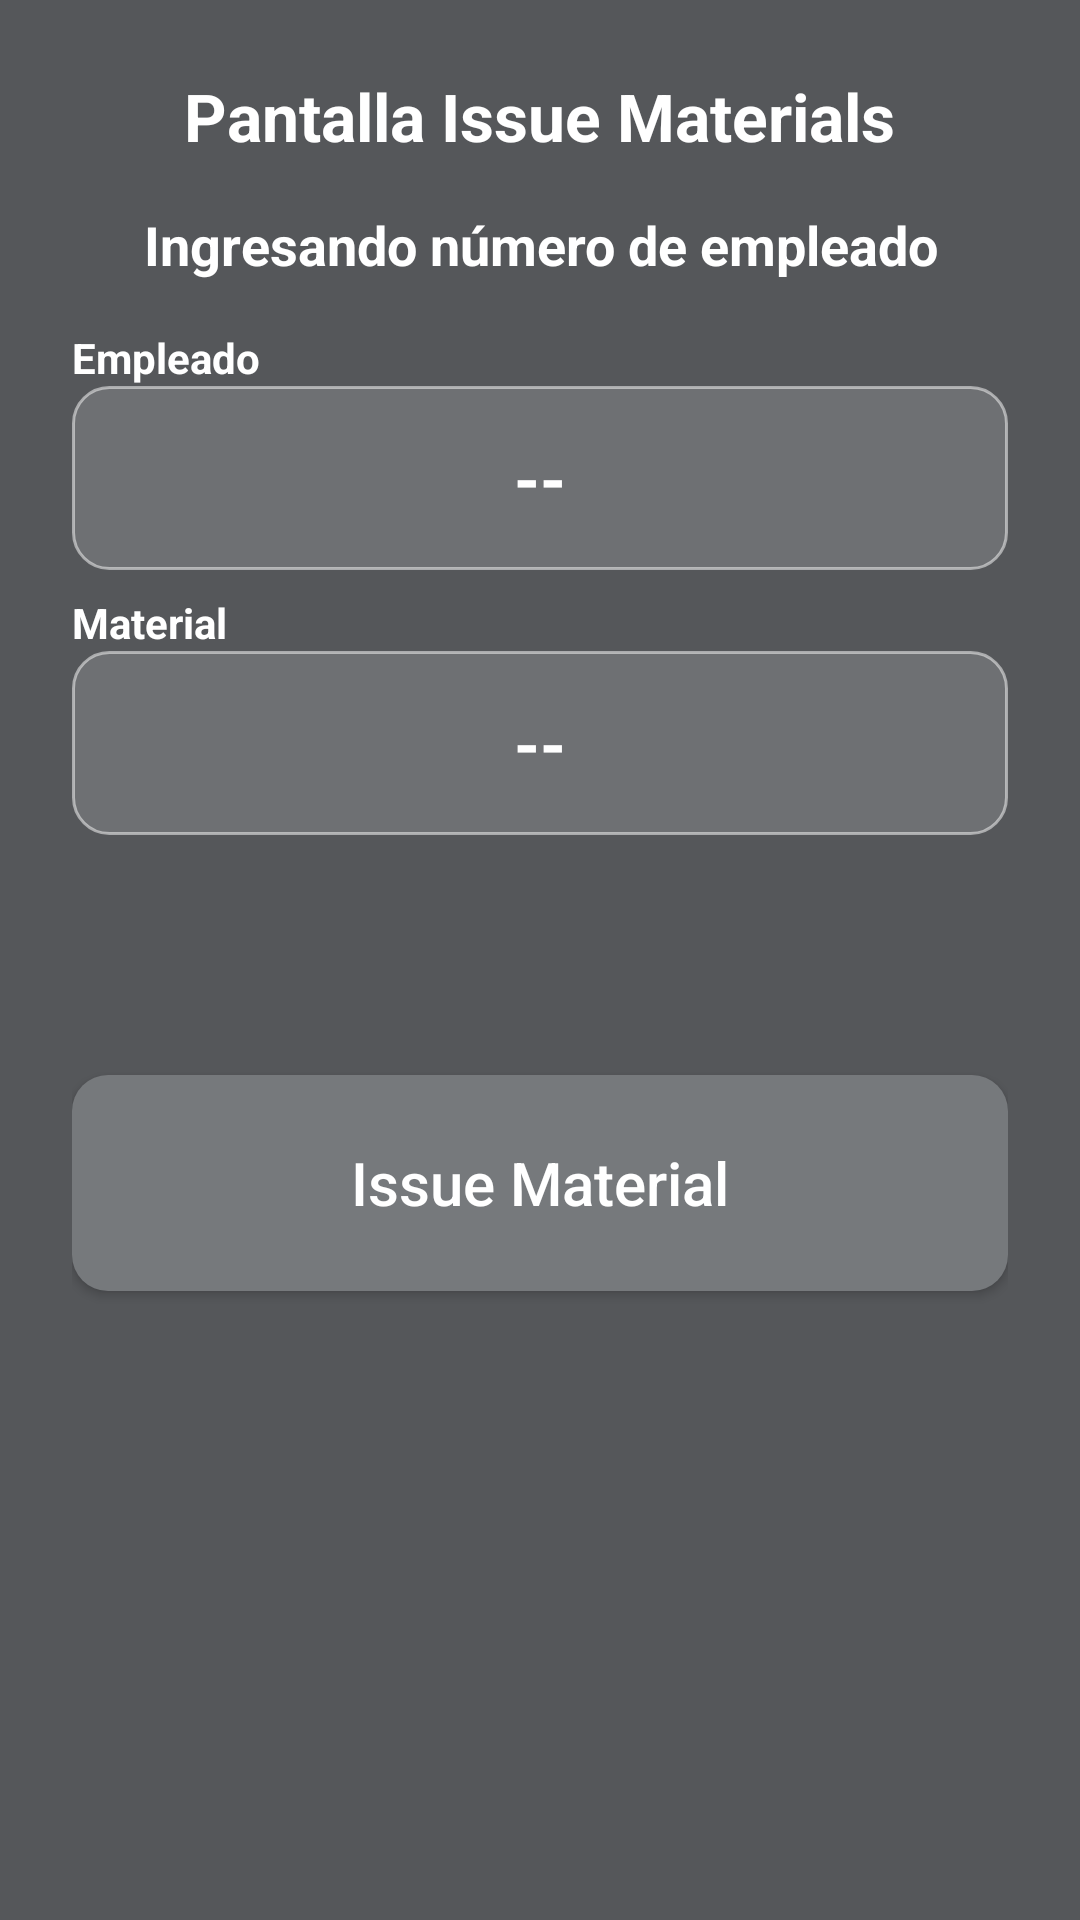

Reconstruct the res/layout file that produces this screen, plus the resources it refers to.
<!-- AndroidManifest.xml: application theme Theme.Terminal -->
<!-- res/layout/activity_issue_materials.xml -->
<?xml version="1.0" encoding="utf-8"?>
<ScrollView xmlns:android="http://schemas.android.com/apk/res/android"
    android:layout_width="match_parent"
    android:layout_height="match_parent"
    android:background="@color/terminal_background"
    android:fillViewport="true">

    <LinearLayout
        android:layout_width="match_parent"
        android:layout_height="wrap_content"
        android:background="@color/terminal_background"
        android:gravity="center_horizontal"
        android:orientation="vertical"
        android:padding="24dp">

        <TextView
            android:id="@+id/textIssueTitle"
            android:layout_width="wrap_content"
            android:layout_height="wrap_content"
            android:layout_marginBottom="16dp"
            android:gravity="center"
            android:text="@string/issue_materials_screen"
            android:textAppearance="@android:style/TextAppearance.Large"
            android:textColor="@color/terminal_on_background"
            android:textStyle="bold" />

        <TextView
            android:id="@+id/textIssueActiveInput"
            android:layout_width="match_parent"
            android:layout_height="wrap_content"
            android:layout_marginBottom="16dp"
            android:gravity="center"
            android:text="@string/issue_materials_active_employee"
            android:textAppearance="@android:style/TextAppearance.Medium"
            android:textColor="@color/terminal_on_background"
            android:textStyle="bold" />

        <LinearLayout
            android:layout_width="match_parent"
            android:layout_height="wrap_content"
            android:layout_marginBottom="8dp"
            android:orientation="vertical">

            <TextView
                android:id="@+id/labelIssueEmployee"
                android:layout_width="match_parent"
                android:layout_height="wrap_content"
                android:text="@string/issue_materials_employee_label"
                android:textAppearance="@android:style/TextAppearance.Small"
                android:textColor="@color/terminal_on_background"
                android:textStyle="bold" />

            <TextView
                android:id="@+id/textIssueEmployeeValue"
                android:layout_width="match_parent"
                android:layout_height="wrap_content"
                android:background="@drawable/input_field_background"
                android:clickable="true"
                android:focusable="true"
                android:gravity="center"
                android:padding="16dp"
                android:text="@string/default_input_placeholder"
                android:textAppearance="@android:style/TextAppearance.Large"
                android:textColor="@color/terminal_on_background"
                android:textStyle="bold" />
        </LinearLayout>

        <LinearLayout
            android:layout_width="match_parent"
            android:layout_height="wrap_content"
            android:layout_marginBottom="24dp"
            android:orientation="vertical">

            <TextView
                android:id="@+id/labelMaterial"
                android:layout_width="match_parent"
                android:layout_height="wrap_content"
                android:text="@string/issue_materials_material_label"
                android:textAppearance="@android:style/TextAppearance.Small"
                android:textColor="@color/terminal_on_background"
                android:textStyle="bold" />

            <TextView
                android:id="@+id/textMaterialValue"
                android:layout_width="match_parent"
                android:layout_height="wrap_content"
                android:background="@drawable/input_field_background"
                android:clickable="true"
                android:focusable="true"
                android:gravity="center"
                android:padding="16dp"
                android:text="@string/default_input_placeholder"
                android:textAppearance="@android:style/TextAppearance.Large"
                android:textColor="@color/terminal_on_background"
                android:textStyle="bold" />
        </LinearLayout>

        <GridLayout
            android:id="@+id/numpadGrid"
            android:layout_width="match_parent"
            android:layout_height="wrap_content"
            android:layout_marginBottom="24dp"
            android:alignmentMode="alignMargins"
            android:columnCount="3"
            android:columnOrderPreserved="false"
            android:useDefaultMargins="true">

            <Button
                android:id="@+id/buttonKey1"
                style="@style/Widget.AppCompat.Button.Borderless"
                android:layout_width="0dp"
                android:layout_height="0dp"
                android:layout_columnWeight="1"
                android:layout_rowWeight="1"
                android:minHeight="96dp"
                android:minWidth="0dp"
                android:text="1"
                android:textColor="@color/terminal_on_background"
                android:textSize="24sp" />

            <Button
                android:id="@+id/buttonKey2"
                style="@style/Widget.AppCompat.Button.Borderless"
                android:layout_width="0dp"
                android:layout_height="0dp"
                android:layout_columnWeight="1"
                android:layout_rowWeight="1"
                android:minHeight="96dp"
                android:minWidth="0dp"
                android:text="2"
                android:textColor="@color/terminal_on_background"
                android:textSize="24sp" />

            <Button
                android:id="@+id/buttonKey3"
                style="@style/Widget.AppCompat.Button.Borderless"
                android:layout_width="0dp"
                android:layout_height="0dp"
                android:layout_columnWeight="1"
                android:layout_rowWeight="1"
                android:minHeight="96dp"
                android:minWidth="0dp"
                android:text="3"
                android:textColor="@color/terminal_on_background"
                android:textSize="24sp" />

            <Button
                android:id="@+id/buttonKey4"
                style="@style/Widget.AppCompat.Button.Borderless"
                android:layout_width="0dp"
                android:layout_height="0dp"
                android:layout_columnWeight="1"
                android:layout_rowWeight="1"
                android:minHeight="96dp"
                android:minWidth="0dp"
                android:text="4"
                android:textColor="@color/terminal_on_background"
                android:textSize="24sp" />

            <Button
                android:id="@+id/buttonKey5"
                style="@style/Widget.AppCompat.Button.Borderless"
                android:layout_width="0dp"
                android:layout_height="0dp"
                android:layout_columnWeight="1"
                android:layout_rowWeight="1"
                android:minHeight="96dp"
                android:minWidth="0dp"
                android:text="5"
                android:textColor="@color/terminal_on_background"
                android:textSize="24sp" />

            <Button
                android:id="@+id/buttonKey6"
                style="@style/Widget.AppCompat.Button.Borderless"
                android:layout_width="0dp"
                android:layout_height="0dp"
                android:layout_columnWeight="1"
                android:layout_rowWeight="1"
                android:minHeight="96dp"
                android:minWidth="0dp"
                android:text="6"
                android:textColor="@color/terminal_on_background"
                android:textSize="24sp" />

            <Button
                android:id="@+id/buttonKey7"
                style="@style/Widget.AppCompat.Button.Borderless"
                android:layout_width="0dp"
                android:layout_height="0dp"
                android:layout_columnWeight="1"
                android:layout_rowWeight="1"
                android:minHeight="96dp"
                android:minWidth="0dp"
                android:text="7"
                android:textColor="@color/terminal_on_background"
                android:textSize="24sp" />

            <Button
                android:id="@+id/buttonKey8"
                style="@style/Widget.AppCompat.Button.Borderless"
                android:layout_width="0dp"
                android:layout_height="0dp"
                android:layout_columnWeight="1"
                android:layout_rowWeight="1"
                android:minHeight="96dp"
                android:minWidth="0dp"
                android:text="8"
                android:textColor="@color/terminal_on_background"
                android:textSize="24sp" />

            <Button
                android:id="@+id/buttonKey9"
                style="@style/Widget.AppCompat.Button.Borderless"
                android:layout_width="0dp"
                android:layout_height="0dp"
                android:layout_columnWeight="1"
                android:layout_rowWeight="1"
                android:minHeight="96dp"
                android:minWidth="0dp"
                android:text="9"
                android:textColor="@color/terminal_on_background"
                android:textSize="24sp" />

            <Button
                android:id="@+id/buttonClear"
                android:layout_width="0dp"
                android:layout_height="0dp"
                android:layout_columnWeight="1"
                android:layout_rowWeight="1"
                android:minHeight="96dp"
                android:minWidth="0dp"
                android:text="@string/clear"
                android:textColor="@color/terminal_on_background"
                android:textSize="20sp" />

            <Button
                android:id="@+id/buttonKey0"
                style="@style/Widget.AppCompat.Button.Borderless"
                android:layout_width="0dp"
                android:layout_height="0dp"
                android:layout_columnWeight="1"
                android:layout_rowWeight="1"
                android:minHeight="96dp"
                android:minWidth="0dp"
                android:text="0"
                android:textColor="@color/terminal_on_background"
                android:textSize="24sp" />

            <Button
                android:id="@+id/buttonEnter"
                android:layout_width="0dp"
                android:layout_height="0dp"
                android:layout_columnWeight="1"
                android:layout_rowWeight="1"
                android:minHeight="96dp"
                android:minWidth="0dp"
                android:text="@string/enter"
                android:textColor="@color/terminal_on_background"
                android:textSize="20sp" />
        </GridLayout>

        <Button
            android:id="@+id/buttonIssueMaterial"
            android:layout_width="match_parent"
            android:layout_height="72dp"
            android:background="@drawable/rounded_button_background"
            android:text="@string/button_issue_material"
            android:textAllCaps="false"
            android:textColor="@color/terminal_on_background"
            android:textSize="20sp" />
    </LinearLayout>
</ScrollView>
<!-- resources referenced by this layout -->
<resources>
  <color name="terminal_background">#FF55575A</color>
  <color name="terminal_on_background">#FFFFFFFF</color>
  <!-- drawable input_field_background (drawable) -->
  <?xml version="1.0" encoding="utf-8"?>
  <shape xmlns:android="http://schemas.android.com/apk/res/android"
      android:shape="rectangle">
      <solid android:color="#26FFFFFF" />
      <corners android:radius="12dp" />
      <stroke
          android:width="1dp"
          android:color="#80FFFFFF" />
      <padding
          android:left="12dp"
          android:top="12dp"
          android:right="12dp"
          android:bottom="12dp" />
  </shape>
  <!-- drawable rounded_button_background (drawable) -->
  <?xml version="1.0" encoding="utf-8"?>
  <shape xmlns:android="http://schemas.android.com/apk/res/android"
      android:shape="rectangle">
      <solid android:color="@color/terminal_primary" />
      <corners android:radius="12dp" />
  </shape>
  <string name="button_issue_material">Issue Material</string>
  <string name="clear">Borrar</string>
  <string name="default_input_placeholder">--</string>
  <string name="enter">Enter</string>
  <string name="issue_materials_active_employee">Ingresando número de empleado</string>
  <string name="issue_materials_employee_label">Empleado</string>
  <string name="issue_materials_material_label">Material</string>
  <string name="issue_materials_screen">Pantalla Issue Materials</string>
  <style name="Theme.Terminal" parent="android:Theme.Material.Light.NoActionBar">
          <item name="android:windowBackground">@color/terminal_background</item>
          <item name="android:colorBackground">@color/terminal_background</item>
          <item name="android:textColor">@color/terminal_on_background</item>
          <item name="android:textColorPrimary">@color/terminal_on_background</item>
          <item name="android:textColorSecondary">@color/terminal_on_background</item>
      </style>
  <color name="terminal_primary">#FF76797C</color>
</resources>
